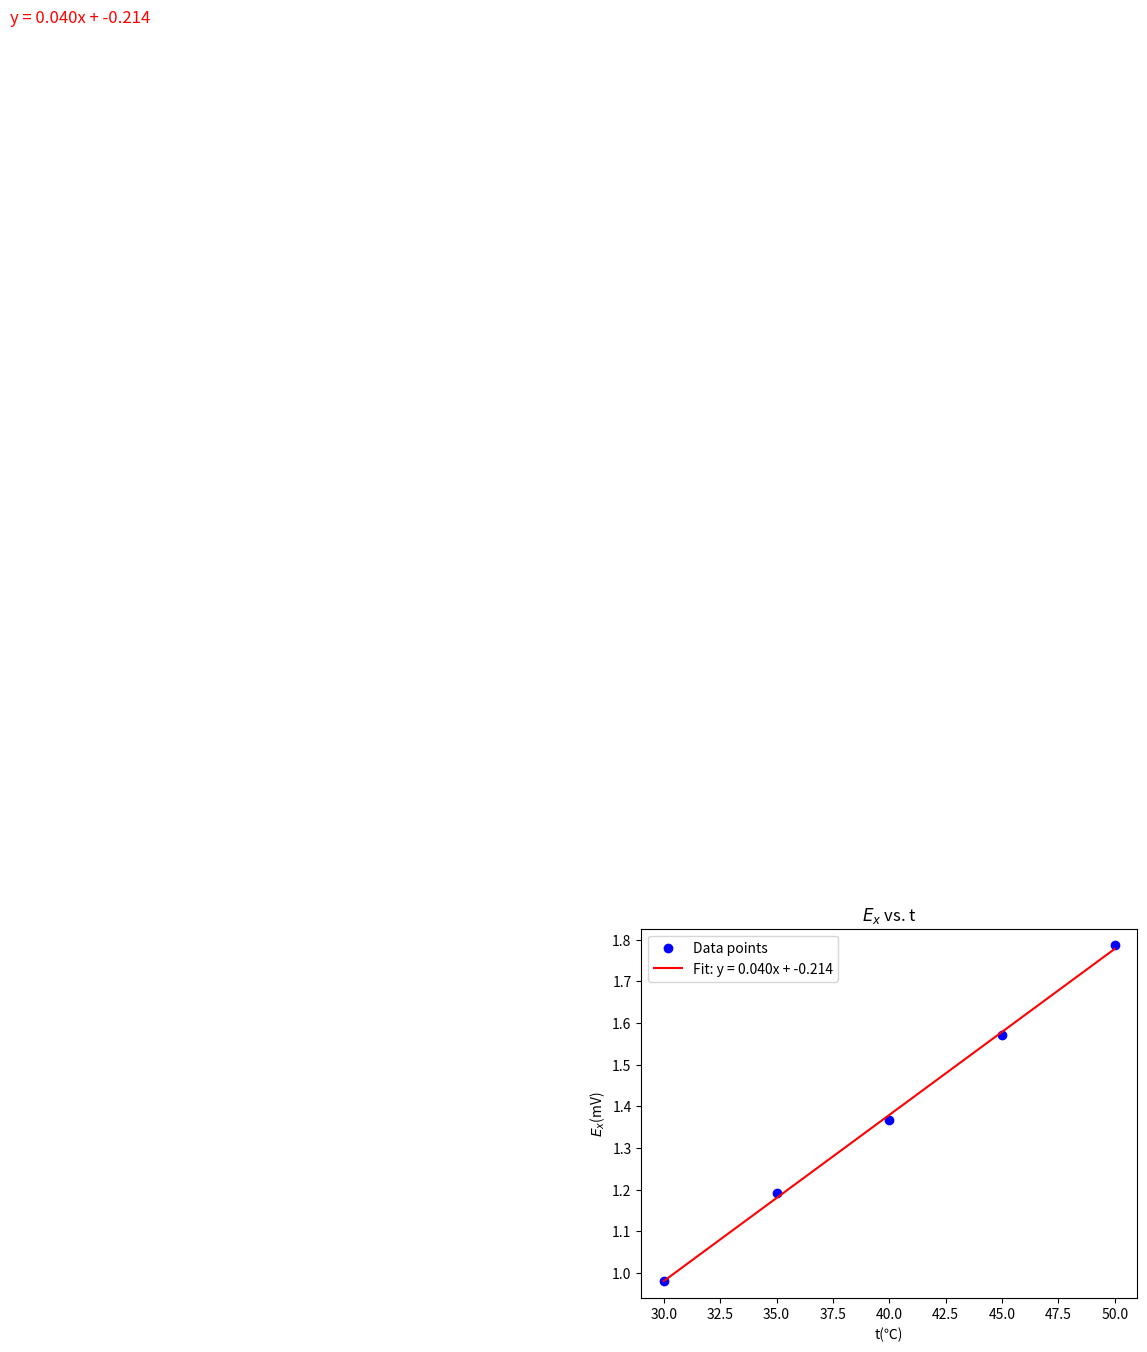

The script that saved this image:
import numpy as np
import matplotlib.pyplot as plt

# 示例数据
x = np.array([30, 35, 40, 45, 50])  # 第一组数据
y = np.array([0.98, 1.192, 1.366, 1.572, 1.786])  # 第二组数据

# 进行线性拟合
slope, intercept = np.polyfit(x, y, 1)  # 1表示线性拟合

# 生成拟合的直线
y_fit = slope * x + intercept

# 绘制散点图和拟合直线
plt.scatter(x, y, color='blue', label='Data points')
plt.plot(x, y_fit, color='red', label=f'Fit: y = {slope:.3f}x + {intercept:.3f}')

# 添加方程式标签
plt.text(1, 4, f'y = {slope:.3f}x + {intercept:.3f}', fontsize=12, color='red')

# 设置图形标题和标签
plt.title('$E_x$ vs. t')
plt.xlabel('t(\u2103)')
plt.ylabel('$E_x$(mV)')

# 显示图例
plt.legend()

# 展示图形
plt.show()
